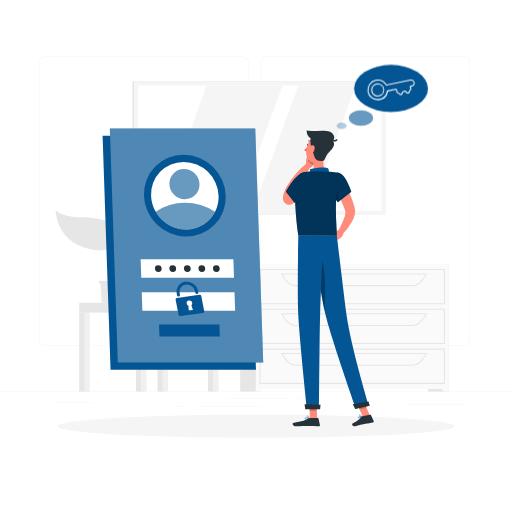
t = 0.00 s
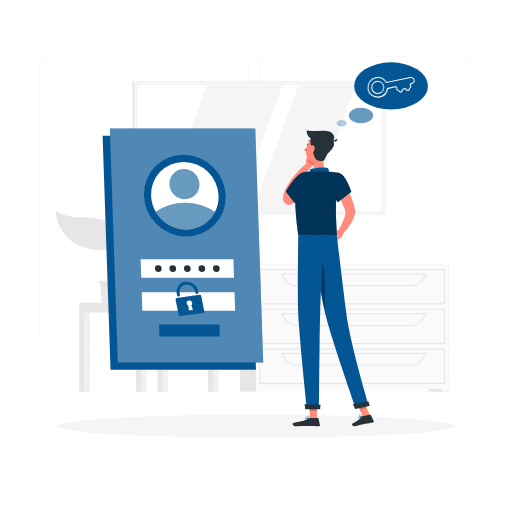
t = 0.19 s
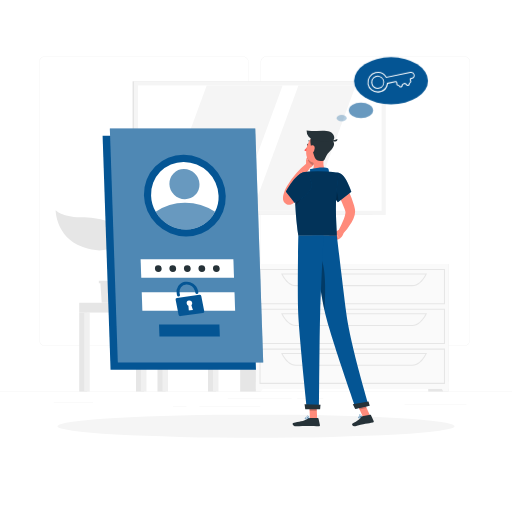
t = 0.56 s
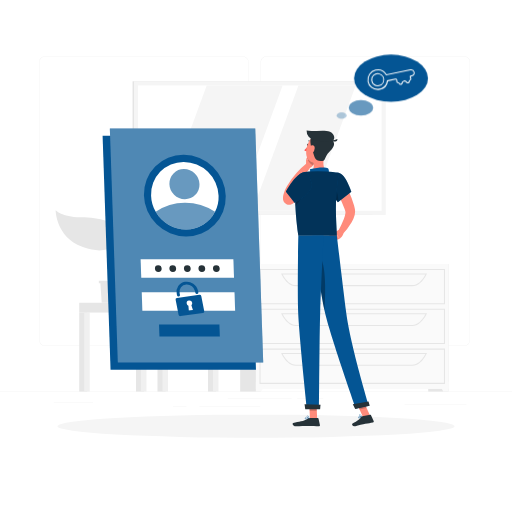
t = 0.75 s
t = 0.94 s: frame unchanged from t = 0.56 s, image omitted
t = 1.31 s: frame unchanged from t = 0.19 s, image omitted

The animated SVG that drew these frames (rendered in a browser with its animation timeline set to each time). Animation: 1 CSS @keyframes rule; one cycle of 1.50 s, repeats indefinitely.

<svg class="animated" id="freepik_stories-forgot-password" xmlns="http://www.w3.org/2000/svg" viewBox="0 0 500 500" version="1.1" xmlns:xlink="http://www.w3.org/1999/xlink" xmlns:svgjs="http://svgjs.com/svgjs"><style>svg#freepik_stories-forgot-password:not(.animated) .animable {opacity: 0;}svg#freepik_stories-forgot-password.animated #freepik--Thinking--inject-68 {animation: 1.5s Infinite  linear floating;animation-delay: 0s;}            @keyframes floating {                0% {                    opacity: 1;                    transform: translateY(0px);                }                50% {                    transform: translateY(-10px);                }                100% {                    opacity: 1;                    transform: translateY(0px);                }            }        </style><g id="freepik--background-complete--inject-68" class="animable" style="transform-origin: 250px 226.03px;"><rect y="382.4" width="500" height="0.25" style="fill: rgb(235, 235, 235); transform-origin: 250px 382.525px;" id="elosa874qhb77" class="animable"></rect><rect x="290.21" y="389.21" width="25.46" height="0.25" style="fill: rgb(235, 235, 235); transform-origin: 302.94px 389.335px;" id="eleic1zc8npmg" class="animable"></rect><rect x="395.11" y="394.62" width="60.33" height="0.25" style="fill: rgb(235, 235, 235); transform-origin: 425.275px 394.745px;" id="elj2fon8y6g9" class="animable"></rect><rect x="222.46" y="389.33" width="62.33" height="0.25" style="fill: rgb(235, 235, 235); transform-origin: 253.625px 389.455px;" id="elz45w30658he" class="animable"></rect><rect x="169" y="396.81" width="13.04" height="0.25" style="fill: rgb(235, 235, 235); transform-origin: 175.52px 396.935px;" id="elra5dkz1kpmk" class="animable"></rect><rect x="194.71" y="396.81" width="59.38" height="0.25" style="fill: rgb(235, 235, 235); transform-origin: 224.4px 396.935px;" id="elq0a7p0sdb59" class="animable"></rect><rect x="52.46" y="392.59" width="38.45" height="0.25" style="fill: rgb(235, 235, 235); transform-origin: 71.685px 392.715px;" id="el8ylbe9h0rmu" class="animable"></rect><path d="M237,337.8H43.91a5.71,5.71,0,0,1-5.7-5.71V60.66A5.71,5.71,0,0,1,43.91,55H237a5.71,5.71,0,0,1,5.71,5.71V332.09A5.71,5.71,0,0,1,237,337.8ZM43.91,55.2a5.46,5.46,0,0,0-5.45,5.46V332.09a5.46,5.46,0,0,0,5.45,5.46H237a5.47,5.47,0,0,0,5.46-5.46V60.66A5.47,5.47,0,0,0,237,55.2Z" style="fill: rgb(235, 235, 235); transform-origin: 140.46px 196.4px;" id="ell5qsh5nvc5s" class="animable"></path><path d="M453.31,337.8H260.21a5.72,5.72,0,0,1-5.71-5.71V60.66A5.72,5.72,0,0,1,260.21,55h193.1A5.71,5.71,0,0,1,459,60.66V332.09A5.71,5.71,0,0,1,453.31,337.8ZM260.21,55.2a5.47,5.47,0,0,0-5.46,5.46V332.09a5.47,5.47,0,0,0,5.46,5.46h193.1a5.47,5.47,0,0,0,5.46-5.46V60.66a5.47,5.47,0,0,0-5.46-5.46Z" style="fill: rgb(235, 235, 235); transform-origin: 356.75px 196.4px;" id="elymucmc89lc" class="animable"></path><polygon points="195.96 295.67 129.56 295.67 125.53 249.17 191.93 249.17 195.96 295.67" style="fill: rgb(230, 230, 230); transform-origin: 160.745px 272.42px;" id="elcyrrqmydwrn" class="animable"></polygon><polygon points="199.4 295.67 133 295.67 128.97 249.17 195.37 249.17 199.4 295.67" style="fill: rgb(240, 240, 240); transform-origin: 164.185px 272.42px;" id="elofne7qx4cjg" class="animable"></polygon><polygon points="142.08 285.68 139.86 259.15 186.29 259.15 188.51 285.68 142.08 285.68" style="fill: rgb(255, 255, 255); transform-origin: 164.185px 272.415px;" id="elfqguy2g4ltj" class="animable"></polygon><rect x="203.1" y="295.67" width="7.79" height="86.73" style="fill: rgb(230, 230, 230); transform-origin: 206.995px 339.035px;" id="elbjyzclvqwv" class="animable"></rect><rect x="207.94" y="295.67" width="5.41" height="86.73" style="fill: rgb(240, 240, 240); transform-origin: 210.645px 339.035px;" id="ely9k7oy9jwxb" class="animable"></rect><g id="elf05pq2g84nl"><rect x="137.94" y="295.67" width="75.41" height="9.57" style="fill: rgb(240, 240, 240); transform-origin: 175.645px 300.455px; transform: rotate(180deg);" class="animable"></rect></g><rect x="132.81" y="305.24" width="7.79" height="77.16" style="fill: rgb(230, 230, 230); transform-origin: 136.705px 343.82px;" id="el3s6qkl0p5ju" class="animable"></rect><rect x="137.65" y="305.24" width="5.41" height="77.16" style="fill: rgb(240, 240, 240); transform-origin: 140.355px 343.82px;" id="elmhwsgg6ruxd" class="animable"></rect><rect x="77.36" y="305.24" width="7.79" height="77.16" style="fill: rgb(230, 230, 230); transform-origin: 81.255px 343.82px;" id="el6ooaj8noaq9" class="animable"></rect><rect x="82.2" y="305.24" width="5.41" height="77.16" style="fill: rgb(240, 240, 240); transform-origin: 84.905px 343.82px;" id="elcz27au9ny5u" class="animable"></rect><rect x="153.8" y="305.24" width="7.79" height="77.16" style="fill: rgb(230, 230, 230); transform-origin: 157.695px 343.82px;" id="elz21l9v5tyeo" class="animable"></rect><rect x="158.63" y="305.24" width="5.41" height="77.16" style="fill: rgb(240, 240, 240); transform-origin: 161.335px 343.82px;" id="el51xm8rb1bk8" class="animable"></rect><rect x="77.36" y="295.67" width="60.58" height="9.57" style="fill: rgb(230, 230, 230); transform-origin: 107.65px 300.455px;" id="elfbtay1o3odd" class="animable"></rect><rect x="129.51" y="79.41" width="234.33" height="130.46" style="fill: rgb(224, 224, 224); transform-origin: 246.675px 144.64px;" id="elfn95cmqnrjd" class="animable"></rect><rect x="130.69" y="79.41" width="246.02" height="130.46" style="fill: rgb(245, 245, 245); transform-origin: 253.7px 144.64px;" id="el6c47a510mm" class="animable"></rect><g id="elfr5ngvj8jmk"><rect x="192.49" y="25.65" width="122.42" height="237.98" style="fill: rgb(255, 255, 255); transform-origin: 253.7px 144.64px; transform: rotate(90deg);" class="animable"></rect></g><polygon points="231.07 205.85 276 83.43 201.85 83.43 156.92 205.85 231.07 205.85" style="fill: rgb(245, 245, 245); transform-origin: 216.46px 144.64px;" id="elsywuyx970d" class="animable"></polygon><polygon points="302.44 205.85 347.37 83.43 291.43 83.43 246.5 205.85 302.44 205.85" style="fill: rgb(245, 245, 245); transform-origin: 296.935px 144.64px;" id="el834bn74qi7m" class="animable"></polygon><rect x="418.19" y="257.8" width="19.92" height="124.6" style="fill: rgb(230, 230, 230); transform-origin: 428.15px 320.1px;" id="elo8q7msrrxgj" class="animable"></rect><polygon points="432.87 382.4 438.11 382.4 438.11 372.81 427.38 372.81 432.87 382.4" style="fill: rgb(250, 250, 250); transform-origin: 432.745px 377.605px;" id="el2w1yzy1xac2" class="animable"></polygon><rect x="234.53" y="257.8" width="19.92" height="124.6" style="fill: rgb(230, 230, 230); transform-origin: 244.49px 320.1px;" id="el1kq89fytl6m" class="animable"></rect><rect x="249.88" y="257.8" width="188.23" height="122.01" style="fill: rgb(250, 250, 250); transform-origin: 343.995px 318.805px;" id="elxqxcha1s51a" class="animable"></rect><path d="M434.55,297.17H253.45V262.71h181.1Zm-180.1-1h179.1V263.71H254.45Z" style="fill: rgb(230, 230, 230); transform-origin: 344px 279.94px;" id="elbuykmyy91v" class="animable"></path><path d="M402.67,279.44H288.84c-5.28,0-10.37-4.26-14-11.7l-.34-.71H417l-.34.71C413,275.18,408,279.44,402.67,279.44ZM276.14,268c3.38,6.63,8,10.41,12.7,10.41H402.67c4.72,0,9.32-3.78,12.7-10.41Z" style="fill: rgb(230, 230, 230); transform-origin: 345.75px 273.235px;" id="elxxqjb14q4l" class="animable"></path><polygon points="255.12 382.4 249.88 382.4 249.88 372.81 260.61 372.81 255.12 382.4" style="fill: rgb(250, 250, 250); transform-origin: 255.245px 377.605px;" id="elw6reugfbhh" class="animable"></polygon><path d="M434.55,336H253.45V301.58h181.1Zm-180.1-1h179.1V302.58H254.45Z" style="fill: rgb(230, 230, 230); transform-origin: 344px 318.79px;" id="elmjeyt7u3bh" class="animable"></path><path d="M402.67,318.31H288.84c-5.28,0-10.37-4.27-14-11.7l-.34-.72H417l-.34.72C413,314,408,318.31,402.67,318.31ZM276.14,306.89c3.38,6.63,8,10.42,12.7,10.42H402.67c4.72,0,9.32-3.79,12.7-10.42Z" style="fill: rgb(230, 230, 230); transform-origin: 345.75px 312.1px;" id="elxjuyp2ipblh" class="animable"></path><path d="M434.55,374.9H253.45V340.44h181.1Zm-180.1-1h179.1V341.44H254.45Z" style="fill: rgb(230, 230, 230); transform-origin: 344px 357.67px;" id="elxxncgufo42k" class="animable"></path><path d="M402.67,357.17H288.84c-5.28,0-10.37-4.26-14-11.69l-.34-.72H417l-.34.72C413,352.91,408,357.17,402.67,357.17ZM276.14,345.76c3.38,6.63,8,10.41,12.7,10.41H402.67c4.72,0,9.32-3.78,12.7-10.41Z" style="fill: rgb(230, 230, 230); transform-origin: 345.75px 350.965px;" id="el736mn8othwc" class="animable"></path><polygon points="120.98 274.28 120.98 276.7 119.44 276.7 118.16 295.67 99.32 295.67 98.05 276.7 96.5 276.7 96.5 274.28 120.98 274.28" style="fill: rgb(230, 230, 230); transform-origin: 108.74px 284.975px;" id="elv3zz5p5ud9" class="animable"></polygon><path d="M114.78,227.21c-1.54-11.3-16.79-14.52-36.14-14.94-18.41-.39-24.31-6.9-24.31-6.9s.06,26.37,26.59,35.93C106.11,250.36,116.33,238.53,114.78,227.21Z" style="fill: rgb(230, 230, 230); transform-origin: 84.6311px 224.941px;" id="elikira2yvzgo" class="animable"></path><path d="M105.38,252.82c.32-4.64,7.74-13.18,25.59-9.3,12.9,2.81,17.7-3.88,17.7-3.88s-1.2,18.88-20.6,24.55C109.64,269.58,104.81,261,105.38,252.82Z" style="fill: rgb(230, 230, 230); transform-origin: 127.003px 252.756px;" id="eli5ir8lvaixl" class="animable"></path><path d="M109.45,281.4a.69.69,0,0,0,.53-.24c1.29-1.53.23-5.19-1.23-10.26-1.88-6.5-4.22-14.6-2.24-20.47a82.34,82.34,0,0,1,3.84-9.08c2.8-5.92,5.22-11,3.2-16.38a.69.69,0,1,0-1.29.49c1.81,4.79-.38,9.43-3.16,15.31a85.59,85.59,0,0,0-3.9,9.22c-2.11,6.28.29,14.61,2.22,21.29,1.14,4,2.32,8,1.51,9a.68.68,0,0,0,.08,1A.66.66,0,0,0,109.45,281.4Z" style="fill: rgb(230, 230, 230); transform-origin: 109.338px 252.961px;" id="el0e3hm14o3zmc" class="animable"></path></g><g id="freepik--Shadow--inject-68" class="animable" style="transform-origin: 250px 416.24px;"><ellipse id="freepik--path--inject-68" cx="250" cy="416.24" rx="193.89" ry="11.32" style="fill: rgb(245, 245, 245); transform-origin: 250px 416.24px;" class="animable"></ellipse></g><g id="freepik--Login--inject-68" class="animable" style="transform-origin: 178.62px 243.32px;"><polygon points="249.96 361.05 107.96 361.05 100.19 132.68 242.19 132.68 249.96 361.05" style="fill: rgb(4, 85, 148); transform-origin: 175.075px 246.865px;" id="el19800eq71ej" class="animable"></polygon><polygon points="257.05 353.96 115.05 353.96 107.27 125.59 249.27 125.59 257.05 353.96" style="fill: rgb(4, 85, 148); transform-origin: 182.16px 239.775px;" id="elvl1s1gvnqn" class="animable"></polygon><g id="eluaeuxpt8knf"><polygon points="257.05 353.96 115.05 353.96 107.27 125.59 249.27 125.59 257.05 353.96" style="fill: rgb(255, 255, 255); opacity: 0.3; transform-origin: 182.16px 239.775px;" class="animable"></polygon></g><g id="elv3m0junde0c"><ellipse cx="180.5" cy="191.09" rx="39.27" ry="40.63" style="fill: rgb(4, 85, 148); transform-origin: 180.5px 191.09px; transform: rotate(-45.49deg);" class="animable"></ellipse></g><path d="M213.47,191.09a32,32,0,0,1-3.45,15.7,31.59,31.59,0,0,1-28.4,17.26,34.26,34.26,0,0,1-29.56-17.26,33.49,33.49,0,0,1-4.52-15.7,31.64,31.64,0,0,1,31.84-33A34.36,34.36,0,0,1,213.47,191.09Z" style="fill: rgb(255, 255, 255); transform-origin: 180.502px 191.07px;" id="elk4nnct5m5yi" class="animable"></path><g id="elwv6r8ufrxae"><path d="M210,206.79a31.59,31.59,0,0,1-28.4,17.26,34.26,34.26,0,0,1-29.56-17.26A50.59,50.59,0,0,1,180.74,198,53.48,53.48,0,0,1,210,206.79Z" style="fill: rgb(4, 85, 148); opacity: 0.6; transform-origin: 181.02px 211.025px;" class="animable"></path></g><g id="elmp7zwvcdd78"><ellipse cx="180.12" cy="179.81" rx="14.44" ry="14.94" style="fill: rgb(4, 85, 148); opacity: 0.6; transform-origin: 180.12px 179.81px; transform: rotate(-45.49deg);" class="animable"></ellipse></g><polygon points="228.52 271.26 137.94 271.26 137.33 253.26 227.91 253.26 228.52 271.26" style="fill: rgb(255, 255, 255); transform-origin: 182.925px 262.26px;" id="elyppy3mkz" class="animable"></polygon><polygon points="229.62 303.43 139.03 303.43 138.42 285.43 229.01 285.43 229.62 303.43" style="fill: rgb(255, 255, 255); transform-origin: 184.02px 294.43px;" id="elsyxc70du1ik" class="animable"></polygon><path d="M194.66,287.91l-21.83,3a1.52,1.52,0,0,0-1.32,1.8l2.87,14.63a1.76,1.76,0,0,0,1.94,1.37l21.83-3a1.53,1.53,0,0,0,1.31-1.81l-2.86-14.63A1.75,1.75,0,0,0,194.66,287.91Zm-6.27,14.82-4,.53-.39-4.72a2.8,2.8,0,0,1-1.63-2,2.49,2.49,0,0,1,2.16-3,2.86,2.86,0,0,1,3.16,2.23,2.45,2.45,0,0,1-.78,2.33Z" style="fill: rgb(4, 85, 148); transform-origin: 185.485px 298.309px;" id="ellnbvp0cfyki" class="animable"></path><path d="M192.5,287.12h0a1.56,1.56,0,0,1-1.72-1.21l-.28-1.43a8.23,8.23,0,0,0-8.62-6.56,7,7,0,0,0-6.46,8.39l.32,1.65a1.34,1.34,0,0,1-1.17,1.6h0a1.54,1.54,0,0,1-1.72-1.21l-.27-1.39a9.85,9.85,0,0,1,8-11.75,11.2,11.2,0,0,1,12.8,8.67l.32,1.64A1.34,1.34,0,0,1,192.5,287.12Z" style="fill: rgb(4, 85, 148); transform-origin: 183.047px 282.315px;" id="elqib5xcar3r" class="animable"></path><polygon points="214.67 328.64 155.7 328.64 155.31 316.92 214.27 316.92 214.67 328.64" style="fill: rgb(4, 85, 148); transform-origin: 184.99px 322.78px;" id="ellkwp6bvztk" class="animable"></polygon><path d="M186.22,262.26a3.16,3.16,0,0,1-3.18,3.29,3.44,3.44,0,0,1-3.41-3.29,3.16,3.16,0,0,1,3.18-3.29A3.43,3.43,0,0,1,186.22,262.26Z" style="fill: rgb(38, 50, 56); transform-origin: 182.925px 262.26px;" id="el0fb17cu4ol7s" class="animable"></path><path d="M172,262.26a3.15,3.15,0,0,1-3.18,3.29,3.43,3.43,0,0,1-3.4-3.29,3.16,3.16,0,0,1,3.18-3.29A3.42,3.42,0,0,1,172,262.26Z" style="fill: rgb(38, 50, 56); transform-origin: 168.71px 262.26px;" id="eltjpox0ibk5g" class="animable"></path><path d="M157.87,262.26a3.16,3.16,0,0,1-3.18,3.29,3.42,3.42,0,0,1-3.4-3.29,3.16,3.16,0,0,1,3.18-3.29A3.42,3.42,0,0,1,157.87,262.26Z" style="fill: rgb(38, 50, 56); transform-origin: 154.58px 262.26px;" id="elgq0qbkilj5u" class="animable"></path><path d="M200.39,262.26a3.16,3.16,0,0,1-3.18,3.29,3.42,3.42,0,0,1-3.4-3.29A3.15,3.15,0,0,1,197,259,3.42,3.42,0,0,1,200.39,262.26Z" style="fill: rgb(38, 50, 56); transform-origin: 197.1px 262.275px;" id="elxuvz5ditvo" class="animable"></path><path d="M214.56,262.26a3.15,3.15,0,0,1-3.18,3.29,3.43,3.43,0,0,1-3.4-3.29,3.16,3.16,0,0,1,3.18-3.29A3.42,3.42,0,0,1,214.56,262.26Z" style="fill: rgb(38, 50, 56); transform-origin: 211.27px 262.26px;" id="elidqeof32zzk" class="animable"></path></g><g id="freepik--Character--inject-68" class="animable" style="transform-origin: 320.664px 271.895px;"><path d="M333.91,174.28c1.33,2.14,2.44,4.18,3.58,6.31s2.17,4.27,3.18,6.46a92.36,92.36,0,0,1,5.1,13.73c.18.59.31,1.22.46,1.83l.22.93.11.46.13.76a13.68,13.68,0,0,1-.31,5.16,29.24,29.24,0,0,1-3.12,7.45A59.22,59.22,0,0,1,334.38,229l-4.21-3.18a111.39,111.39,0,0,0,5.63-12,24.86,24.86,0,0,0,1.53-5.63,4.46,4.46,0,0,0-.08-1.77l-.4-1.22c-.16-.5-.31-1-.5-1.51a113.4,113.4,0,0,0-5.27-12.08c-2-4-4.15-8-6.3-11.82Z" style="fill: rgb(255, 139, 123); transform-origin: 335.793px 201.64px;" id="elymu8g03228d" class="animable"></path><path d="M331.24,224.43l-4.6,2.43,5.28,6.18s3.3-2.23,3.45-5.63Z" style="fill: rgb(255, 139, 123); transform-origin: 331.005px 228.735px;" id="eli51rdchr3nk" class="animable"></path><polygon points="320.47 230.67 326.12 235.16 331.92 233.04 326.64 226.86 320.47 230.67" style="fill: rgb(255, 139, 123); transform-origin: 326.195px 231.01px;" id="el39ged43fbf" class="animable"></polygon><path d="M301.15,141.56c-.11.56-.5.95-.86.88s-.57-.59-.46-1.14.5-1,.87-.88S301.26,141,301.15,141.56Z" style="fill: rgb(38, 50, 56); transform-origin: 300.491px 141.424px;" id="elq1kap7o2bus" class="animable"></path><path d="M300.7,142.52a20.26,20.26,0,0,1-3.62,4.22,3.29,3.29,0,0,0,2.56,1Z" style="fill: rgb(255, 86, 82); transform-origin: 298.89px 145.133px;" id="elq9iji34xx1q" class="animable"></path><path d="M298.9,162.14l0-6.56,8.68,1s-.14,5.64-5,7.3Z" style="fill: rgb(255, 139, 123); transform-origin: 303.24px 159.73px;" id="el2164d5e32qii" class="animable"></path><polygon points="301.4 150.86 307.51 152.62 307.62 156.63 298.94 155.58 301.4 150.86" style="fill: rgb(255, 139, 123); transform-origin: 303.28px 153.745px;" id="elczpwv04jg7k" class="animable"></polygon><g id="elad1yxch1pk9"><path d="M307.51,152.62l-6.11-1.76-1.19,2.28a9.73,9.73,0,0,0,5.64,8.48,9.56,9.56,0,0,0,1.77-5Z" style="opacity: 0.2; transform-origin: 303.915px 156.24px;" class="animable"></path></g><path d="M303.81,138.89a.34.34,0,0,0,.25-.56,3.32,3.32,0,0,0-2.84-1.1.33.33,0,0,0-.27.38.34.34,0,0,0,.38.28h0a2.63,2.63,0,0,1,2.24.89A.34.34,0,0,0,303.81,138.89Z" style="fill: rgb(38, 50, 56); transform-origin: 302.543px 138.051px;" id="el2xf1ajfxle3" class="animable"></path><path d="M316.59,151.68c-1,5.15-1.62,12.28,2,15.71,0,0-1.4,5.22-11,5.22-10.51,0-5.05-4.58-5.05-4.58,4.37-1.36,4.33-6.33,3.33-10.33Z" style="fill: rgb(255, 139, 123); transform-origin: 309.856px 162.145px;" id="elsi5uotoloj" class="animable"></path><path d="M320.54,170.83c.94-1.32.9-5.51-.1-6.25-1.61-1.19-8.52-1.47-17.81.67,1,4.06-1.15,6.18-1.15,6.18Z" style="fill: rgb(4, 85, 148); transform-origin: 311.349px 167.546px;" id="el9zdgfc7v77s" class="animable"></path><path d="M351.8,408.24a2.29,2.29,0,0,1-1.76-.1.68.68,0,0,1-.16-.77.77.77,0,0,1,.43-.49c.95-.46,3.13.43,3.23.47a.16.16,0,0,1,.1.15.19.19,0,0,1-.09.16A9.83,9.83,0,0,1,351.8,408.24Zm-1.15-1.13a.84.84,0,0,0-.19.07.42.42,0,0,0-.26.28c-.09.3,0,.4.06.43.38.32,1.78,0,2.77-.37A5.49,5.49,0,0,0,350.65,407.11Z" style="fill: rgb(4, 85, 148); transform-origin: 351.732px 407.559px;" id="elp0qxaour4z" class="animable"></path><path d="M353.51,407.67h-.08c-.8-.23-2.5-1.44-2.52-2.23a.55.55,0,0,1,.43-.54.86.86,0,0,1,.73.06c.94.48,1.54,2.42,1.56,2.51a.16.16,0,0,1,0,.16A.14.14,0,0,1,353.51,407.67Zm-2-2.49-.08,0c-.2.07-.2.17-.2.22,0,.47,1.14,1.42,2,1.8-.21-.56-.67-1.67-1.28-2A.58.58,0,0,0,351.52,405.18Z" style="fill: rgb(4, 85, 148); transform-origin: 352.281px 406.259px;" id="el0okipdtmtwa" class="animable"></path><path d="M299.86,409.42c-.9,0-1.77-.13-2.06-.53a.63.63,0,0,1,0-.73.83.83,0,0,1,.53-.39c1.17-.32,3.63,1.08,3.73,1.14a.15.15,0,0,1,.08.17.16.16,0,0,1-.13.14A12.2,12.2,0,0,1,299.86,409.42Zm-1.11-1.37a1,1,0,0,0-.32,0,.51.51,0,0,0-.33.23c-.12.21-.07.31,0,.37.33.46,2.1.47,3.41.28A7.61,7.61,0,0,0,298.75,408.05Z" style="fill: rgb(4, 85, 148); transform-origin: 299.914px 408.571px;" id="elgl3a4vvcof" class="animable"></path><path d="M302,409.22h-.07c-.85-.38-2.53-1.9-2.4-2.7,0-.19.16-.42.62-.46a1.2,1.2,0,0,1,.92.28,4.78,4.78,0,0,1,1.1,2.71.2.2,0,0,1-.07.15A.19.19,0,0,1,302,409.22Zm-1.72-2.85h-.1c-.3,0-.32.14-.32.18-.08.48,1.06,1.68,1.93,2.2a3.87,3.87,0,0,0-.93-2.17A.88.88,0,0,0,300.27,406.37Z" style="fill: rgb(4, 85, 148); transform-origin: 300.846px 407.636px;" id="elak0lbqxkyu6" class="animable"></path><polygon points="309.72 409.06 302.69 409.06 301.99 392.77 309.02 392.77 309.72 409.06" style="fill: rgb(255, 139, 123); transform-origin: 305.855px 400.915px;" id="elnzgi22my1vk" class="animable"></polygon><polygon points="361.35 405.8 354.48 407.29 347.57 392.12 354.45 390.63 361.35 405.8" style="fill: rgb(255, 139, 123); transform-origin: 354.46px 398.96px;" id="elw8yilyth3m" class="animable"></polygon><path d="M353.81,406.6l7.73-1.67a.61.61,0,0,1,.68.34l2.68,5.82a1,1,0,0,1-.74,1.44c-2.7.53-4.05.66-7.44,1.39-2.09.46-6.81,1.61-9.7,2.23s-3.88-2.15-2.75-2.66c5.05-2.31,7.15-4.34,8.52-6.23A1.71,1.71,0,0,1,353.81,406.6Z" style="fill: rgb(38, 50, 56); transform-origin: 354.411px 410.578px;" id="elyat5pc56kf" class="animable"></path><path d="M302.74,408.24h7.68a.62.62,0,0,1,.6.48l1.39,6.25a1,1,0,0,1-1,1.26c-2.77-.05-6.77-.21-10.25-.21-4.08,0-7.59.22-12.37.22-2.89,0-3.69-2.92-2.48-3.19,5.5-1.2,10-1.33,14.75-4.26A3.27,3.27,0,0,1,302.74,408.24Z" style="fill: rgb(38, 50, 56); transform-origin: 299.105px 412.24px;" id="elywtwxk580p" class="animable"></path><path d="M331.17,169c6.59,1.51,12,18.34,12,18.34L330,197.41a28.93,28.93,0,0,1-7-13C320.67,175.59,324.43,167.44,331.17,169Z" style="fill: rgb(4, 85, 148); transform-origin: 332.739px 183.109px;" id="elk20mwbjehfi" class="animable"></path><g id="elki16dtixdl"><path d="M331.17,169c6.59,1.51,12,18.34,12,18.34L330,197.41a28.93,28.93,0,0,1-7-13C320.67,175.59,324.43,167.44,331.17,169Z" style="opacity: 0.4; transform-origin: 332.739px 183.109px;" class="animable"></path></g><path d="M296.5,189.07c-1.64,1.77-3.28,3.35-5,5-.85.8-1.71,1.6-2.59,2.37l-1.33,1.17-.33.29-.57.46a8,8,0,0,1-1.93,1.14,6.29,6.29,0,0,1-2.44.5,6,6,0,0,1-2.1-.37,5.91,5.91,0,0,1-2-1.27,6,6,0,0,1-1.56-2.59,6.81,6.81,0,0,1-.29-1.49,10.1,10.1,0,0,1,0-1.78c.05-.48.11-.9.19-1.29a24.76,24.76,0,0,1,1.16-4,35.81,35.81,0,0,1,1.55-3.62c.64-1.27,1.25-2.2,1.86-3.26a81.65,81.65,0,0,1,8.45-11.46,77.42,77.42,0,0,1,10.25-9.72l3.68,3.79c-2.58,3.46-5.12,7.17-7.47,10.82a117.26,117.26,0,0,0-6.4,11.25c-.43.94-1,2-1.27,2.76a26.83,26.83,0,0,0-.93,2.7,17.45,17.45,0,0,0-.57,2.52,3.94,3.94,0,0,0,0,.4c0,.08,0,.12,0-.09a2.78,2.78,0,0,0-.13-.66,4.29,4.29,0,0,0-1.15-1.86,4.9,4.9,0,0,0-1.65-1,4.78,4.78,0,0,0-1.68-.31,4.08,4.08,0,0,0-1.61.31,3.68,3.68,0,0,0-.5.25l.38-.35,1.21-1.1,2.39-2.24c1.58-1.49,3.17-3.08,4.67-4.56Z" style="fill: rgb(255, 139, 123); transform-origin: 289.91px 179.575px;" id="elwyns60jerxc" class="animable"></path><g id="el4k0wmr126qc"><path d="M325.52,181.36c3.58,3.54,4.75,10,5,15.6l-.58.45a28.93,28.93,0,0,1-7-13c-.13-.52-.25-1-.34-1.57Z" style="opacity: 0.2; transform-origin: 326.56px 189.385px;" class="animable"></path></g><path d="M289.51,176c-1.44,7.6-2.34,23.21,1.83,54.11H329c.26-5.77-3.37-33.95,2.2-61.16a99,99,0,0,0-12.6-1.59,139.73,139.73,0,0,0-16,0c-1.76.16-3.5.42-5,.69A10,10,0,0,0,289.51,176Z" style="fill: rgb(4, 85, 148); transform-origin: 309.753px 198.62px;" id="el7qnsivex3li" class="animable"></path><g id="eldp48hv84lst"><path d="M289.51,176c-1.44,7.6-2.34,23.21,1.83,54.11H329c.26-5.77-3.37-33.95,2.2-61.16a99,99,0,0,0-12.6-1.59,139.73,139.73,0,0,0-16,0c-1.76.16-3.5.42-5,.69A10,10,0,0,0,289.51,176Z" style="opacity: 0.4; transform-origin: 309.753px 198.62px;" class="animable"></path></g><g id="eld60gabr8oe9"><path d="M295.27,187.27l-6.8-1.63c-.21,4.12-.23,9.22.07,15.53C291.67,197.61,295.67,192.05,295.27,187.27Z" style="opacity: 0.2; transform-origin: 291.806px 193.405px;" class="animable"></path></g><g id="elqpzc2300ich"><polygon points="301.99 392.77 302.35 401.17 309.39 401.17 309.03 392.77 301.99 392.77" style="opacity: 0.2; transform-origin: 305.69px 396.97px;" class="animable"></polygon></g><g id="eljbdf4o50c1"><polygon points="354.45 390.63 347.57 392.12 351.13 399.94 358.01 398.45 354.45 390.63" style="opacity: 0.2; transform-origin: 352.79px 395.285px;" class="animable"></polygon></g><path d="M319.93,144.16c-1.8,6.74-2.52,10.78-6.68,13.58C307,162,299.2,157.12,299,150c-.22-6.43,2.77-16.38,10-17.74A9.52,9.52,0,0,1,319.93,144.16Z" style="fill: rgb(255, 139, 123); transform-origin: 309.632px 145.714px;" id="elrwfmebwiavk" class="animable"></path><path d="M304.15,144.41c-.34-.9-1.89-7.87-.43-9.68s18.11-.5,20.57,1.92c4.09,4,1.25,7.6-3.22,12.23-3.36,3.48-3.49,7.4-5.19,8-3,1-7.58.06-8.5-3.11S304.15,144.41,304.15,144.41Z" style="fill: rgb(38, 50, 56); transform-origin: 314.686px 145.573px;" id="elwdo382euiu" class="animable"></path><path d="M322.27,128.72c-5.88-2.5-16.91.27-22.87-1.17a9.18,9.18,0,0,0,7.61,9.36,78.65,78.65,0,0,0,15,1.39C328.55,138,327.27,130.85,322.27,128.72Z" style="fill: rgb(38, 50, 56); transform-origin: 312.935px 132.925px;" id="elylwfxpopbnb" class="animable"></path><path d="M323.19,136.86a11.21,11.21,0,0,0,6.23-1.19C330.52,138.33,324.47,139.06,323.19,136.86Z" style="fill: rgb(38, 50, 56); transform-origin: 326.371px 136.914px;" id="elhlqatsfjyuf" class="animable"></path><path d="M307.35,144.69a7.91,7.91,0,0,1-2,4.67c-1.54,1.69-3.14.63-3.41-1.42-.24-1.86.26-5,2.14-5.9S307.48,142.6,307.35,144.69Z" style="fill: rgb(255, 139, 123); transform-origin: 304.621px 145.984px;" id="elw7r5dt5y0na" class="animable"></path><path d="M304.69,230.14s8,53.75,12.37,73.89c4.79,22.05,30.53,95,30.53,95l12.59-2.73s-18-59.46-22-90.29c-3.1-23.68-9.19-75.89-9.19-75.89Z" style="fill: rgb(4, 85, 148); transform-origin: 332.435px 314.575px;" id="els3n4bq61bfp" class="animable"></path><path d="M344.57,394.84c-.05,0,2.35,4.56,2.35,4.56l14.16-3.07-1.19-4.26Z" style="fill: rgb(38, 50, 56); transform-origin: 352.825px 395.735px;" id="elnphf9pr89v" class="animable"></path><g id="elml88a55srh"><path d="M309.74,249.29c9.23,1.81,8.25,36.23,7.14,53.94-2.66-12.52-6.56-36.6-9.22-53.69A3.15,3.15,0,0,1,309.74,249.29Z" style="opacity: 0.3; transform-origin: 312.618px 276.222px;" class="animable"></path></g><path d="M291.34,230.14s-1,52.59-.2,74c.8,22.31,8.59,95.36,8.59,95.36h11.92s.43-71.75,1-93.66c.58-23.88,3.46-75.74,3.46-75.74Z" style="fill: rgb(4, 85, 148); transform-origin: 303.47px 314.8px;" id="elayuo0qufxvl" class="animable"></path><path d="M297.44,394.8c-.06,0,.67,4.94.67,4.94H312.6l.4-4.41Z" style="fill: rgb(38, 50, 56); transform-origin: 305.218px 397.27px;" id="el7o90rwh99de" class="animable"></path><path d="M304.25,178.34c3.37,9.09-16.44,19.8-16.44,19.8l-8.58-11S285,175.72,292,170.58C300.65,164.24,301.68,171.42,304.25,178.34Z" style="fill: rgb(4, 85, 148); transform-origin: 291.933px 183.135px;" id="elgxyrt1pqr35" class="animable"></path><g id="elegu55jjrt45"><path d="M304.25,178.34c3.37,9.09-16.44,19.8-16.44,19.8l-8.58-11S285,175.72,292,170.58C300.65,164.24,301.68,171.42,304.25,178.34Z" style="opacity: 0.4; transform-origin: 291.933px 183.135px;" class="animable"></path></g></g><g id="freepik--Thinking--inject-68" class="animable" style="transform-origin: 373.36px 94.625px;"><ellipse cx="381.87" cy="86.33" rx="36.09" ry="23" style="fill: rgb(4, 85, 148); transform-origin: 381.87px 86.33px;" id="elvcukf5q0gm" class="animable"></ellipse><path d="M368.85,97.91a10.11,10.11,0,0,1-9.93-8.39A10.22,10.22,0,0,1,366.63,78h0a10.06,10.06,0,0,1,10.82,4.52l23.17-4.78a3.62,3.62,0,0,1,4.24,2.49,3.49,3.49,0,0,1-2.67,4.31l-.6.12a.59.59,0,0,0-.42.31.63.63,0,0,0,0,.52l.41,1.06a1.59,1.59,0,0,1-.62,1.93,1.9,1.9,0,0,0-.89,1.41,1.57,1.57,0,0,1-1.21,1.39l-.47.1a1.56,1.56,0,0,1-1.66-.8,1.95,1.95,0,0,0-3.61.75,1.55,1.55,0,0,1-1.2,1.38l-.47.1a1.57,1.57,0,0,1-1.66-.8,2,2,0,0,0-1.39-.94A1.59,1.59,0,0,1,387,89.5l0-1.14a.62.62,0,0,0-.74-.58l-7.39,1.52a10.07,10.07,0,0,1-7.95,8.4A10.36,10.36,0,0,1,368.85,97.91Zm-2-19a9.21,9.21,0,0,0-7,10.42,9.11,9.11,0,0,0,18-.52l0-.36L386,86.8A1.62,1.62,0,0,1,388,88.32l0,1.14a.59.59,0,0,0,.48.57,2.91,2.91,0,0,1,2.11,1.43.58.58,0,0,0,.59.32l.46-.1a.56.56,0,0,0,.42-.52A2.95,2.95,0,0,1,397.56,90a.57.57,0,0,0,.58.32l.48-.1a.56.56,0,0,0,.41-.52,2.9,2.9,0,0,1,1.37-2.15.61.61,0,0,0,.21-.72l-.41-1.06a1.61,1.61,0,0,1,1.18-2.16l.61-.13a2.51,2.51,0,0,0,1.91-3.07,2.61,2.61,0,0,0-3.08-1.77L377,83.59l-.18-.31a9,9,0,0,0-9.92-4.35Zm2,15.28a6.41,6.41,0,0,1-3.51-1,6.41,6.41,0,1,1,4.81.92h0A6.37,6.37,0,0,1,368.86,94.21Zm0-11.81a6,6,0,0,0-1.11.11A5.41,5.41,0,0,0,370,93.1h0a5.41,5.41,0,0,0,1.88-9.81A5.32,5.32,0,0,0,368.89,82.4Z" style="fill: rgb(255, 255, 255); transform-origin: 381.886px 87.7831px;" id="elhes9549lo35" class="animable"></path><g id="elynd0d9s824"><ellipse cx="352.5" cy="115.26" rx="11.86" ry="7.56" style="fill: rgb(4, 85, 148); opacity: 0.6; transform-origin: 352.5px 115.26px;" class="animable"></ellipse></g><g id="el9pvmzg41vmq"><ellipse cx="333.63" cy="122.82" rx="4.87" ry="3.1" style="fill: rgb(4, 85, 148); opacity: 0.3; transform-origin: 333.63px 122.82px;" class="animable"></ellipse></g></g><defs>     <filter id="active" height="200%">         <feMorphology in="SourceAlpha" result="DILATED" operator="dilate" radius="2"></feMorphology>                <feFlood flood-color="#32DFEC" flood-opacity="1" result="PINK"></feFlood>        <feComposite in="PINK" in2="DILATED" operator="in" result="OUTLINE"></feComposite>        <feMerge>            <feMergeNode in="OUTLINE"></feMergeNode>            <feMergeNode in="SourceGraphic"></feMergeNode>        </feMerge>    </filter>    <filter id="hover" height="200%">        <feMorphology in="SourceAlpha" result="DILATED" operator="dilate" radius="2"></feMorphology>                <feFlood flood-color="#ff0000" flood-opacity="0.5" result="PINK"></feFlood>        <feComposite in="PINK" in2="DILATED" operator="in" result="OUTLINE"></feComposite>        <feMerge>            <feMergeNode in="OUTLINE"></feMergeNode>            <feMergeNode in="SourceGraphic"></feMergeNode>        </feMerge>            <feColorMatrix type="matrix" values="0   0   0   0   0                0   1   0   0   0                0   0   0   0   0                0   0   0   1   0 "></feColorMatrix>    </filter></defs></svg>